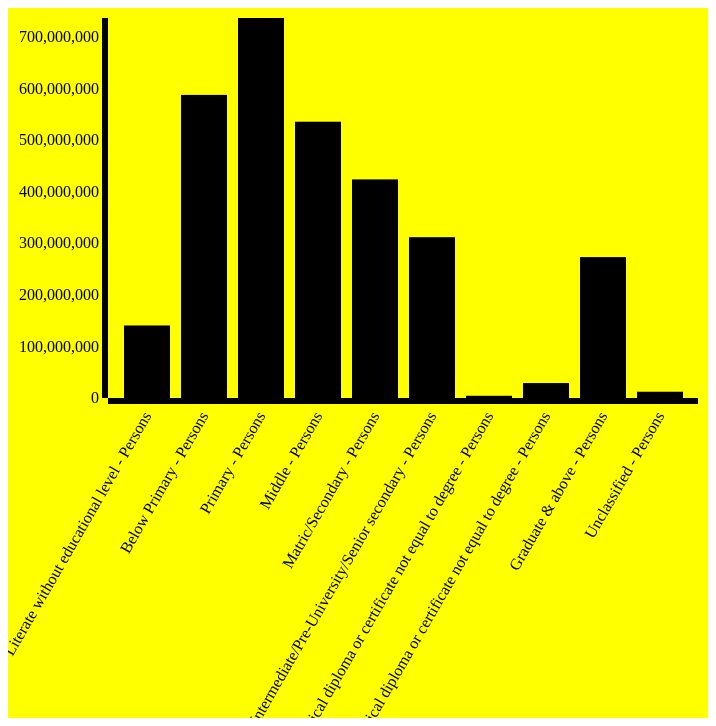
D3 v3 page, settled after 480 driven frames (8 s of simulated time); the page loaded 1 data file(s).


// ── JavaScripts/Bargraph3.js
//Define Margin
var margin={top:20, right:10,bottom:100,left:100},
           width = 700 - margin.right - margin.left,
           height = 500 - margin.top - margin.bottom;

//define SVG
var svg=d3.select('body')
        .append('svg') 
        .attr({
        	"width" : width + margin.right + margin.left,
        	"height" : width + margin.top + margin.bottom
        })  
//define g          
        .append('g')      
        .attr("transform","translate("+ margin.left +',' + margin.right + ")");

//define XScale YScale
var XScale=d3.scale.ordinal()
           .rangeRoundBands([0,width], 0.2, 0.2);
var YScale=d3.scale.linear()
           .range([height, 0]);

//define Axis
var xAxis=d3.svg.axis()
          .scale(XScale)
          .orient("bottom");

var yAxis=d3.svg.axis()
.scale(YScale) 
.orient("left");

//import data
d3.json("Json_Files/EduCationCategory.json",function(error,data){
	if (error) console.log("error:data not loaded"); 

	data.forEach(function(d){
		d.EducationLevel= d.EducationLevel;
		d.Sum=+d.Sum;
	});
	
	//specify the domain of xAxis and yAxis
	XScale.domain(data.map(function(d){
		return d.EducationLevel;}) );
    YScale.domain([0,d3.max(data,function(d){
    	return d.Sum
    })]);

    //draw the bars
    svg.selectAll('rect')
       .data(data)
       .enter()
       .append('rect')
       .attr("height",0)
       .attr("y",height)
       .transition().duration(3000)
       .delay(function(d,i) {return i * 200;})
       .attr({
       	"x": function(d) {return XScale(d.EducationLevel);},
       	"y":function(d) {return YScale(d.Sum);},
       	"width":XScale.rangeBand(),
       	"height": function(d) {return height -YScale(d.Sum);}
       });

       //draw the xAxis
       svg.append("g")
          .attr("class","x Axis")
          .attr("transform","translate(0,"+ height + ")")
          .call(xAxis)
          //.append("text")
          //.text("Age")
          //.attr("X","20em")
          //.attr("y","3em")
          .selectAll("text")
          .attr("transform","rotate(-60)")
          .attr("dx","-.8em")
          .attr("dy",".25em")
          .style("text-anchor","end");

          //draw the xAxis
       svg.append("g")
          .attr("class","y Axis")         
          .call(yAxis)
          .style("font","12px");        
}) ;        



### data: Json_Files/EduCationCategory.json
[
 {
  "EducationLevel": "Literate without educational level - Per…",
  "Sum": 140612924
 },
 {
  "EducationLevel": "Below Primary - Persons",
  "Sum": 587590388
 },
 {
  "EducationLevel": "Primary - Persons",
  "Sum": 736683332
 },
 {
  "EducationLevel": "Middle - Persons",
  "Sum": 535613064
 },
 {
  "EducationLevel": "Matric/Secondary - Persons",
  "Sum": 423758972
 },
 {
  "EducationLevel": "Higher secondary/Intermediate/Pre-Univer…",
  "Sum": 311770372
 },
 {
  "EducationLevel": "Non-technical diploma or certificate not…",
  "Sum": 4289156
 },
 {
  "EducationLevel": "Technical diploma or certificate not equ…",
  "Sum": 28954876
 },
 "... 2 more items"
]